Run: headless pygame with SDL's dummy video driver; simulated clock (each Clock.tick advances the game by its frame time, no real sleeping); random seed 0; keys injected as events and as key.get_pressed() state; mouse plan: one left click at the window centre at the start of phase 2, then a move to the lower-right quarter at the start of phase 3.
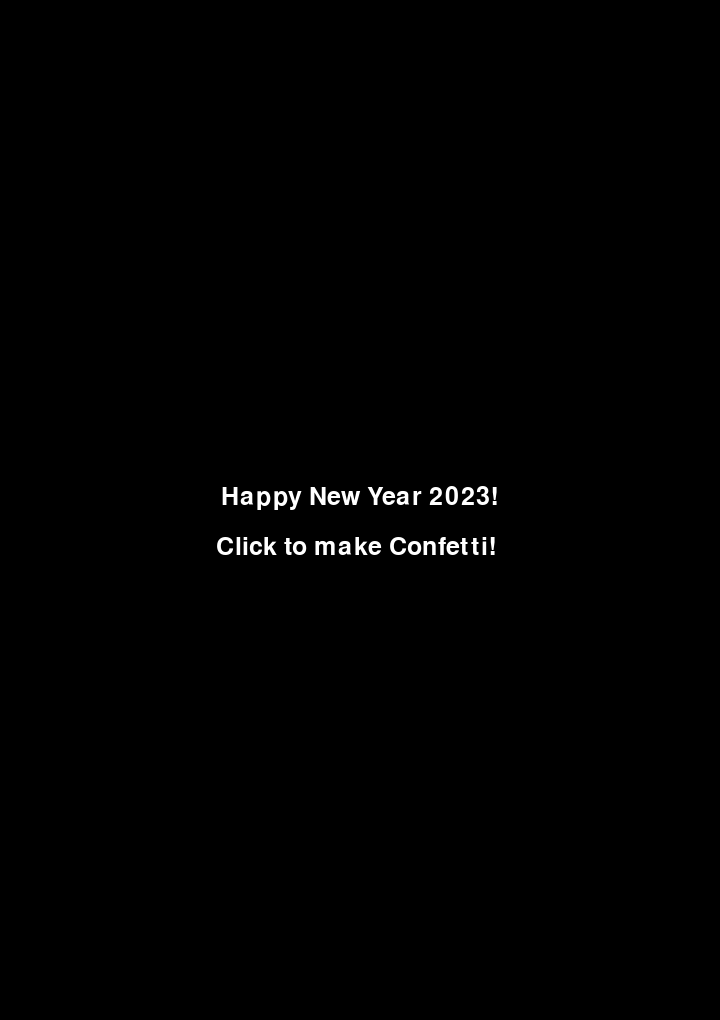
Frame 1 of 4 · flips 1–60 · no input
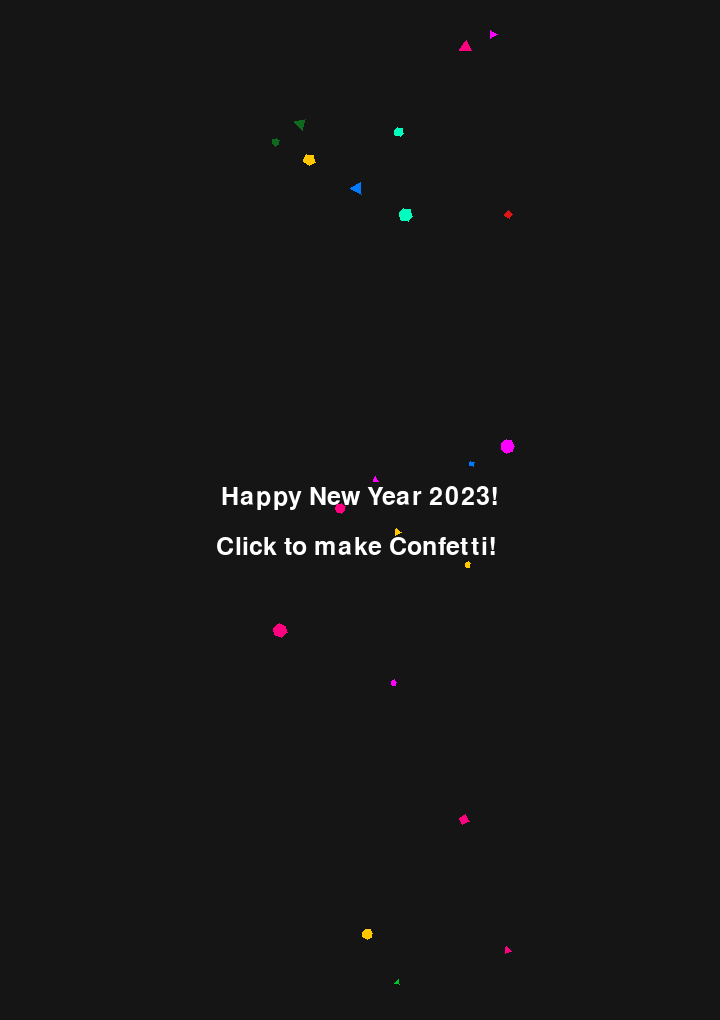
Frame 2 of 4 · flips 61–180 · clicked the window centre · tapped SPACE, RETURN · held RIGHT (→), D
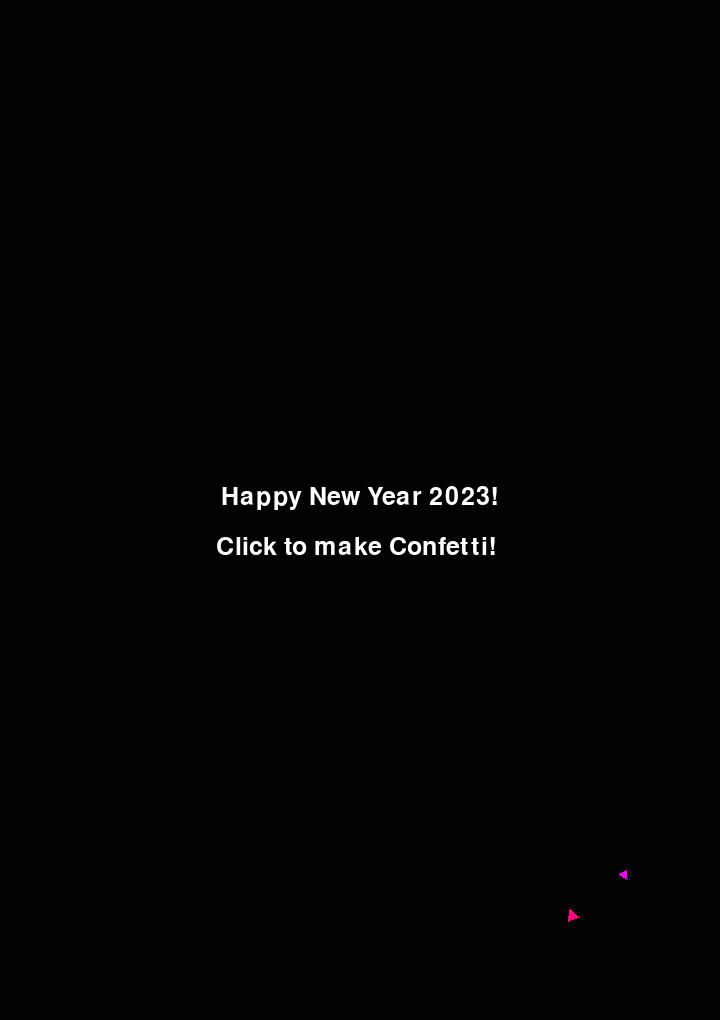
Frame 3 of 4 · flips 181–300 · moved the mouse to the lower-right quarter · held DOWN (↓), S
Frame 4 of 4 · flips 301–420 · held LEFT (←), A, UP (↑), W · screen same as frame 1, image omitted

The pygame program that drew these frames:

import pygame
import random
import math
import sys

from typing import List

# config
MIN_SIDES = 3
MAX_SIDES = 7
MIN_SIZE = 3
MAX_SIZE = 7

VEL_X = 1.5
MIN_VEL_Y = 0
MAX_VEL_Y = 10

TERMINAL_VEL = 10
GRAVITY = 0.1

MIN_ROT = 0
MAX_ROT = 0.3

COLOR_INT = 10

# setup
pygame.init()
pygame.font.init()

# defs
font = pygame.font.SysFont('Times New Roman', 37)
clock = pygame.time.Clock()

width, height = 720, 1020

screen = pygame.display.set_mode((720,1020))
pygame.display.set_caption("Happy New Year!")


# util
def polygon(color, x, y, sides, size, rot=0):
    """
    Rot: 0-2PI
    Sides: ...
    """

    points = []
    step = 2 * math.pi / sides

    for i in range(0, sides):
        ang = i * step + rot
        points.append((x + size * math.cos(ang), y + size * math.sin(ang)))

    pygame.draw.polygon(screen, color, points)


# confetti
confettis: List['Confetti'] = []
colors = [(0, 123, 255), (50, 0, 255), (255, 0, 255), (255, 0, 128),
          (221, 21, 21), (0, 255, 190), (0, 197, 36), (15, 105, 31),
          (255, 200, 0), (255, 109, 0)]


def make_confetti(x, y):
    for _ in range(0, random.randint(10, 50)):
        confettis.append(Confetti(x, y))


class Confetti:

    def __init__(self, x, y):
        self.x = x
        self.y = y

        self.color = random.choice(colors)

        self.rot = random.uniform(0, 2 * math.pi)
        self.rot_amt = random.uniform(MIN_ROT, MAX_ROT)

        self.sides, self.sizes = random.randint(MIN_SIDES,
                                                MAX_SIDES), random.randint(
                                                    MIN_SIZE, MAX_SIZE)

        self.velx = random.uniform(-VEL_X, VEL_X)
        self.vely = -random.uniform(MIN_VEL_Y, MAX_VEL_Y)

    def draw(self):
        polygon(self.color, self.x, self.y, self.sides, self.sizes, self.rot)

        self.x += self.velx

        if self.vely < TERMINAL_VEL:
            self.vely += GRAVITY

        self.y += self.vely
        self.rot += self.rot_amt


# text
new_year = font.render("Happy New Year 2023!", True, (255, 255, 255))
new_year_w, new_year_h = new_year.get_size()

instr = font.render("Click to make Confetti! ", True, (255, 255, 255))
instr_w, instr_h = instr.get_size()

# draw
bg_color = (random.randint(125,
                           255), random.randint(125,
                                                255), random.randint(125, 255))
count = 0

while True:
    clock.tick(70)

    len_c = len(confettis)
    if len_c < 255:
        screen.fill((len_c, len_c, len_c))
    else:
        screen.fill(bg_color)
        count += 1
        if count > COLOR_INT:
            bg_color = (random.randint(125, 255), random.randint(125, 255),
                        random.randint(125, 255))
            count = 0

    screen.blit(new_year, ((width - new_year_w) / 2, height / 2 - new_year_h))
    screen.blit(instr, ((width - instr_w) / 2, height / 2 + instr_h))

    for confetti in confettis:
        if confetti.x < 0 or confetti.x > width or confetti.y > height:
            confettis.remove(confetti)
            continue

        confetti.draw()

    for event in pygame.event.get():
        if event.type == pygame.QUIT:
            sys.exit(0)

        if event.type == pygame.MOUSEBUTTONUP:
            mouse_x, mouse_y = pygame.mouse.get_pos()
            make_confetti(mouse_x, mouse_y)

    pygame.display.update()
